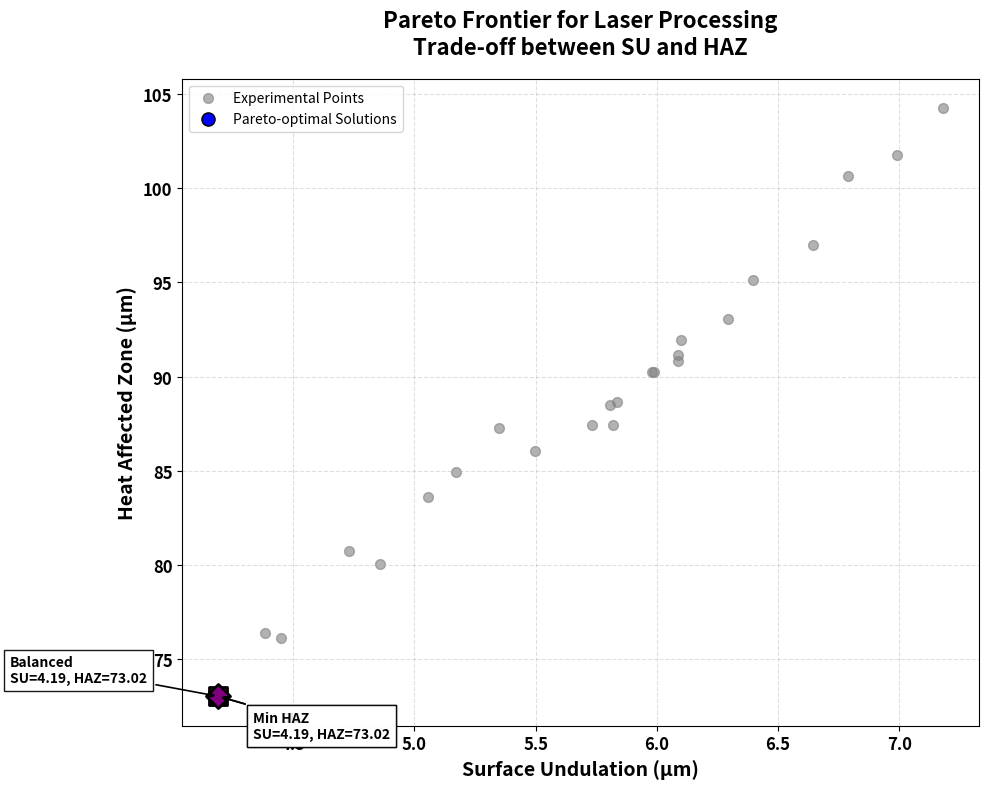

Write Python code to recreate this figure.
import numpy as np
import pandas as pd
import matplotlib.pyplot as plt
from scipy.spatial import ConvexHull

# ================= Dataset =================
data = {
    "Laser Power": [8.5, 6.5, 10.5, 6.5, 6.5, 8.5, 10.5, 8.5, 6.5, 10.5, 8.5, 10.5,
                    10.5, 6.5, 8.5, 7.5, 10.5, 8.5, 9.5, 6.5, 6.5, 6.5, 10.5, 10.5],
    "Scanning Speed": [280, 360, 200, 360, 200, 280, 200, 320, 360, 360, 280, 200,
                       360, 200, 240, 280, 360, 280, 280, 200, 360, 200, 200, 360],
    "Number of passes": [24, 12, 36, 36, 12, 18, 12, 24, 12, 36, 30, 36,
                          36, 12, 24, 24, 12, 24, 24, 36, 36, 36, 12, 12],
    "Laser Frequency": [48, 18, 18, 58, 58, 38, 18, 38, 58, 58, 38, 58,
                        18, 18, 38, 38, 18, 28, 38, 58, 18, 18, 58, 58],
    "Surface Undulation": [5.979, 4.191, 6.791, 5.173, 6.087, 5.733, 6.086, 5.498,
                           4.384, 5.35, 6.1, 7.18, 5.054, 5.82, 6.292, 5.835,
                           4.45, 5.809, 5.988, 6.991, 4.856, 6.644, 6.395, 4.731],
    "Material Removal Rate": [100.401, 79.131, 120.923, 82.47, 98.176, 98.832, 113.374, 94.31,
                              73.706, 87.317, 106.071, 117.261, 92.83, 105.097, 110.057, 100.027,
                              85.243, 104.087, 104.521, 113.161, 87.554, 116.303, 108.177, 80.311],
    "Heat Affected Zone": [90.228, 73.02, 100.662, 84.913, 91.161, 87.43, 90.805, 86.026,
                           76.361, 87.244, 91.945, 104.26, 83.62, 87.424, 93.065, 88.651,
                           76.144, 88.5, 90.263, 101.782, 80.061, 96.977, 95.142, 80.711]
}

df = pd.DataFrame(data)

# ================= Objectives =================
su = df['Surface Undulation'].values   # Minimize
haz = df['Heat Affected Zone'].values  # Minimize

# ================= Pareto Identification =================
def identify_pareto(scores):
    is_efficient = np.ones(scores.shape[0], dtype=bool)
    for i, c in enumerate(scores):
        if is_efficient[i]:
            is_efficient[is_efficient] = (
                np.any(scores[is_efficient] < c, axis=1)
            )
            is_efficient[i] = True
    return is_efficient

scores = np.column_stack([su, haz])  # both minimized
pareto_mask = identify_pareto(scores)
pareto_points = np.column_stack([su[pareto_mask], haz[pareto_mask]])
pareto_points = pareto_points[pareto_points[:, 0].argsort()]

# ================= Key Solutions =================
best_su_idx = np.argmin(su)
best_haz_idx = np.argmin(haz)
balanced_idx = np.argmin(
    np.sqrt((su - su.min())**2 + (haz - haz.min())**2)
)

# ================= Plot =================
plt.figure(figsize=(10, 8))

plt.scatter(su, haz, color='gray', alpha=0.6, s=50, label='Experimental Points')

plt.scatter(pareto_points[:, 0], pareto_points[:, 1],
            color='blue', s=90, edgecolors='black',
            label='Pareto-optimal Solutions')

plt.plot(pareto_points[:, 0], pareto_points[:, 1], 'b--', lw=1.8)

key_points = [
    (su[best_su_idx], haz[best_su_idx], "Min SU", 's', 'red'),
    (su[best_haz_idx], haz[best_haz_idx], "Min HAZ", '^', 'green'),
    (su[balanced_idx], haz[balanced_idx], "Balanced", 'D', 'purple')
]

for x, y, label, marker, color in key_points:
    plt.scatter(x, y, s=150, marker=marker,
                color=color, edgecolors='black', linewidth=2)

    if label == "Balanced":
        offset = (-150, 10)
    else:
        offset = (25, -30)

    plt.annotate(f"{label}\nSU={x:.2f}, HAZ={y:.2f}",
                 xy=(x, y),
                 xytext=offset,
                 textcoords='offset points',
                 fontsize=10,
                 fontweight='bold',
                 bbox=dict(facecolor='white', alpha=0.9),
                 arrowprops=dict(arrowstyle='->', lw=1.2))

if len(pareto_points) >= 3:
    hull = ConvexHull(pareto_points)
    plt.fill(pareto_points[hull.vertices, 0],
             pareto_points[hull.vertices, 1],
             alpha=0.12, label='Feasible Region')

plt.xlabel('Surface Undulation (μm)', fontsize=14, fontweight='bold')
plt.ylabel('Heat Affected Zone (μm)', fontsize=14, fontweight='bold')
plt.title('Pareto Frontier for Laser Processing\nTrade-off between SU and HAZ',
          fontsize=16, fontweight='bold', pad=18)
plt.xticks(fontsize=12, fontweight='bold')
plt.yticks(fontsize=12, fontweight='bold')
plt.grid(True, linestyle='--', alpha=0.4)
plt.legend()
plt.tight_layout()
plt.show()

# ================= Summary Table =================
best_su = df.iloc[best_su_idx]
best_haz = df.iloc[best_haz_idx]
balanced = df.iloc[balanced_idx]

summary_table = pd.DataFrame({
    'Parameter': [
        'Laser Power',
        'Scanning Speed',
        'Number of passes',
        'Laser Frequency',
        'Surface Undulation (μm)',
        'Heat Affected Zone (μm)'
    ],
    'Min SU': [
        best_su['Laser Power'],
        best_su['Scanning Speed'],
        best_su['Number of passes'],
        best_su['Laser Frequency'],
        best_su['Surface Undulation'],
        best_su['Heat Affected Zone']
    ],
    'Min HAZ': [
        best_haz['Laser Power'],
        best_haz['Scanning Speed'],
        best_haz['Number of passes'],
        best_haz['Laser Frequency'],
        best_haz['Surface Undulation'],
        best_haz['Heat Affected Zone']
    ],
    'Balanced': [
        balanced['Laser Power'],
        balanced['Scanning Speed'],
        balanced['Number of passes'],
        balanced['Laser Frequency'],
        balanced['Surface Undulation'],
        balanced['Heat Affected Zone']
    ]
})

print("\n=========== Table: Optimal Process Parameters (SU–HAZ) ===========")
print(summary_table.to_string(index=False))
print("=================================================================")
